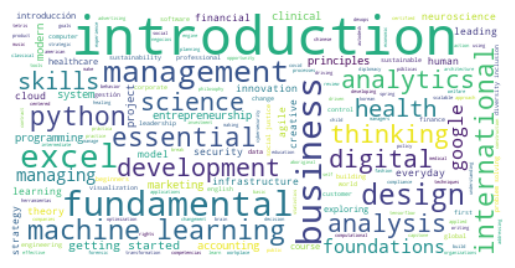

Source data for this figure (header and first rows):
, title, n_enrolled, level, language, rating, price, sales
0, A Crash Course in Causality:  Inferring …, 35459, Intermediate, English, 5.0, 39, 1382901
4, AI for Medical Prognosis, 101185, Intermediate, English, 5.0, 39, 3946215
5, AWS Fundamentals: Addressing Security Ri…, 48257, Beginner, English, 4.0, 39, 1882023
7, Aboriginal Worldviews and Education, 28540, Beginner, Spanish, 5.0, 39, 1113060
9, Accounting Analytics, 225506, Intermediate, English, 4.0, 39, 8794734
11, Actualización en el manejo del paciente …, 51595, Beginner, English, 5.0, 39, 2012205
12, Addiction Treatment: Clinical Skills for…, 168412, Advanced, English, 5.0, 39, 6568068
14, Advertising and Society, 107497, Beginner, English, 5.0, 39, 4192383
15, Agile Meets Design Thinking, 134300, Beginner, English, 5.0, 39, 5237700
16, Agile with Atlassian Jira, 39787, Intermediate, English, 5.0, 39, 1551693
17, Agile и Scrum в работе над проектами и п…, 33873, Beginner, English, 5.0, 39, 1321047
18, Algorithmic Toolbox, 117596, Beginner, English, 5.0, 39, 4586244
19, American Contract Law I, 271718, Beginner, Spanish, 5.0, 39, 10597002
20, An Introduction to American Law, 346261, Intermediate, English, 5.0, 39, 13504179
21, An Introduction to Consumer Neuroscience…, 207091, Beginner, English, 5.0, 39, 8076549
24, Ancient Philosophy: Plato & His Predeces…, 58480, Advanced, English, 4.0, 39, 2280720
25, Animal Behaviour and Welfare, 262625, Beginner, English, 5.0, 39, 10242375
26, Antibiotic Stewardship, 50934, Intermediate, English, 4.0, 39, 1986426
27, Anticorrupción: Introducción a conceptos…, 18864, Intermediate, English, 5.0, 39, 735696
28, Applied Data Science Capstone, 93961, Intermediate, English, 5.0, 39, 3664479
29, Applied Machine Learning in Python, 98024, Beginner, English, 5.0, 39, 3822936
31, Aprendiendo a aprender: Poderosas herram…, 39125, Beginner, English, 5.0, 39, 1525875
33, Astronomy: Exploring Time and Space, 55177, Advanced, English, 5.0, 39, 2151903
34, Autism Spectrum Disorder, 38654, Advanced, English, 5.0, 39, 1507506
35, Autodesk Certified Professional: AutoCAD…, 9210, Beginner, English, 5.0, 39, 359190
36, Autodesk Certified Professional: Revit f…, 80539, Intermediate, English, 5.0, 39, 3141021
37, Basic Statistics, 189355, Intermediate, English, 5.0, 39, 7384845
39, Bayesian Statistics: Techniques and Mode…, 38012, Beginner, English, 5.0, 39, 1482468
43, Beyond the Sustainable Development Goals…, 285891, Beginner, English, 5.0, 39, 11149749
44, Big Data Essentials: HDFS, MapReduce and…, 246012, Beginner, English, 3.0, 39, 9594468
45, Big History: Connecting Knowledge, 470054, Beginner, Spanish, 5.0, 39, 18332106
46, Biohacking Your Brain's Health, 70775, Beginner, English, 5.0, 39, 2760225
48, Blockchain Basics, 103362, Beginner, English, 5.0, 39, 4031118
51, Bugs 101: Insect-Human Interactions, 324020, Intermediate, Spanish, 5.0, 39, 12636780
52, Build a Modern Computer from First Princ…, 174394, Beginner, English, 5.0, 39, 6801366
53, Build a Modern Computer from First Princ…, 13519, Intermediate, English, 5.0, 39, 527241
54, Building Batch Data Pipelines on GCP, 39853, Intermediate, English, 4.0, 39, 1554267
55, Building Containerized Applications on A…, 211180, Intermediate, English, 4.0, 39, 8236020
58, Building Scalable Java Microservices wit…, 100025, Beginner, English, 4.0, 39, 3900975
59, Business English: Networking, 76447, Beginner, English, 5.0, 39, 2981433
60, Business Metrics for Data-Driven Compani…, 120989, Beginner, English, 5.0, 39, 4718571
61, Business Model Innovation, 37192, Beginner, English, 5.0, 39, 1450488
63, Business Writing, 33746, Beginner, English, 5.0, 39, 1316094
66, COVID-19: What You Need to Know (CME Eli…, 250186, Beginner, English, 5.0, 39, 9757254
67, Cameras, Exposure, and Photography, 408011, Beginner, English, 5.0, 39, 15912429
68, Camino a la Excelencia en Gestión de Pro…, 11795, Beginner, English, 5.0, 39, 460005
69, Capstone: Retrieving, Processing, and Vi…, 22207, Beginner, English, 5.0, 39, 866073
73, Child Nutrition and Cooking, 64240, Beginner, English, 5.0, 39, 2505360
74, Children's Human Rights - An Interdiscip…, 91707, Beginner, English, 5.0, 39, 3576573
75, Chinese for Beginners, 297868, Beginner, English, 5.0, 39, 11616852
76, Classical Sociological Theory, 64031, Beginner, English, 5.0, 39, 2497209
77, Claves para Gestionar Personas, 94025, Intermediate, English, 5.0, 39, 3666975
78, Clinical Terminology for International a…, 347773, Beginner, English, 5.0, 39, 13563147
79, Code Yourself! An Introduction to Progra…, 219874, Beginner, English, 5.0, 39, 8575086
80, Communication Strategies for a Virtual A…, 191093, Beginner, English, 5.0, 39, 7452627
81, Community Organizing for Social Justice, 162505, Beginner, English, 4.0, 39, 6337695
82, Competencias Laborales: Perfiles, Evalua…, 179902, Beginner, English, 5.0, 39, 7016178
83, Competencias digitales. Herramientas de …, 66127, Beginner, English, 5.0, 39, 2578953
84, Computational Neuroscience, 20032, Intermediate, English, 5.0, 39, 781248
85, Computational Thinking for Problem Solvi…, 40237, Intermediate, Spanish, 5.0, 39, 1569243
... 228 more rows
